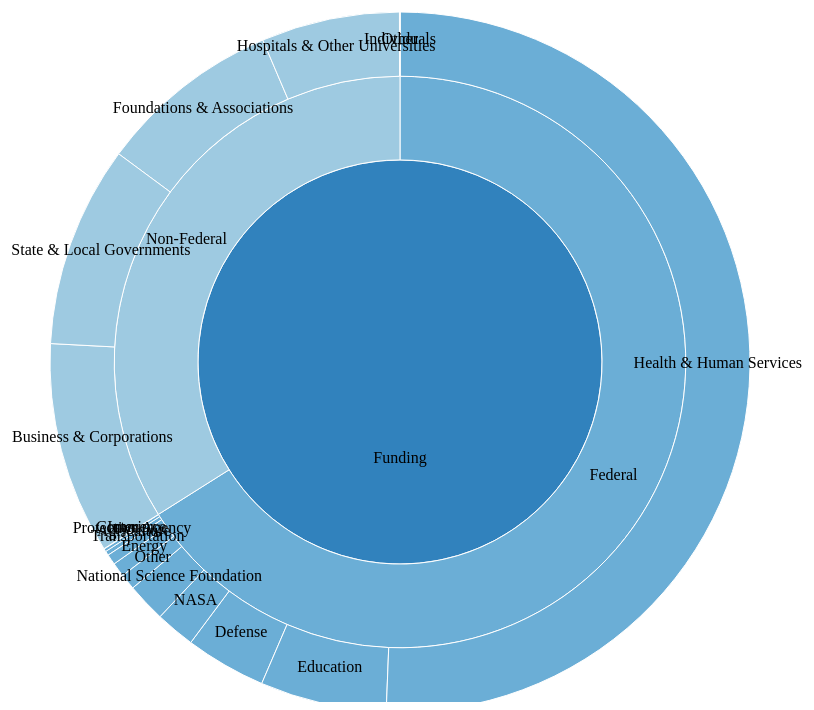
D3 v3 page, settled after 360 driven frames (6 s of simulated time); the page loaded 1 data file(s).



var width = 960,
    height = 700,
    radius = Math.min(width, height) / 2;

var x = d3.scale.linear()
    .range([0, 2 * Math.PI]);

var y = d3.scale.sqrt()
    .range([0, radius]);

var color = d3.scale.category20c();

var svg = d3.select("body").append("svg")
    .attr("width", width)
    .attr("height", height)
  .append("g")
    .attr("transform", "translate(" + width / 2 + "," + (height / 2 + 10) + ")");

var partition = d3.layout.partition()
    .value(function(d) { return d.size; });

var arc = d3.svg.arc()
    .startAngle(function(d) { return Math.max(0, Math.min(2 * Math.PI, x(d.x))); })
    .endAngle(function(d) { return Math.max(0, Math.min(2 * Math.PI, x(d.x + d.dx))); })
    .innerRadius(function(d) { return Math.max(0, y(d.y)); })
    .outerRadius(function(d) { return Math.max(0, y(d.y + d.dy)); });

d3.json("data/funding_partition.json", function(error, root) {
  if (error) throw error;

  var path = svg.selectAll("path")
      .data(partition.nodes(root))
    .enter().append("path")
      .attr("d", arc)
      .style("fill", function(d) { return color((d.children ? d : d.parent).name); })
      .on("click", click);

// BEGIN: Try adding in some text...

function drawText(node){
  var text = svg.selectAll("text")
      .data(partition.nodes(node))
      .enter().append("text");

  text.text(function(d){
          return d.name;
        })
        .attr("text-anchor", "middle")
        .attr("x", function(d){
          return arc.centroid(d)[0];
        })
        .attr("y", function(d){
          return arc.centroid(d)[1];
        });
}
drawText(root);

// END: Try adding in some text...

  function click(d) {
    path.transition()
      .duration(750)
      .attrTween("d", arcTween(d));

    svg.selectAll("text").remove();
    drawText(d);
  }
});

d3.select(self.frameElement).style("height", height + "px");

// Interpolate the scales!
function arcTween(d) {
  var xd = d3.interpolate(x.domain(), [d.x, d.x + d.dx]),
      yd = d3.interpolate(y.domain(), [d.y, 1]),
      yr = d3.interpolate(y.range(), [d.y ? 20 : 0, radius]);
  return function(d, i) {
    return i
        ? function(t) { return arc(d); }
        : function(t) { x.domain(xd(t)); y.domain(yd(t)).range(yr(t)); return arc(d); };
  };
}



### data: data/funding_partition.json
{
 "name": "Funding",
 "children": [
  {
   "name": "Federal",
   "children": [
    "{... 2 keys}",
    "{... 2 keys}",
    "{... 2 keys}",
    "{... 2 keys}",
    "{... 2 keys}",
    "{... 2 keys}",
    "{... 2 keys}",
    "{... 2 keys}",
    "... 4 more items"
   ]
  },
  {
   "name": "Non-Federal",
   "children": [
    "{... 2 keys}",
    "{... 2 keys}",
    "{... 2 keys}",
    "{... 2 keys}",
    "{... 2 keys}",
    "{... 2 keys}"
   ]
  }
 ]
}